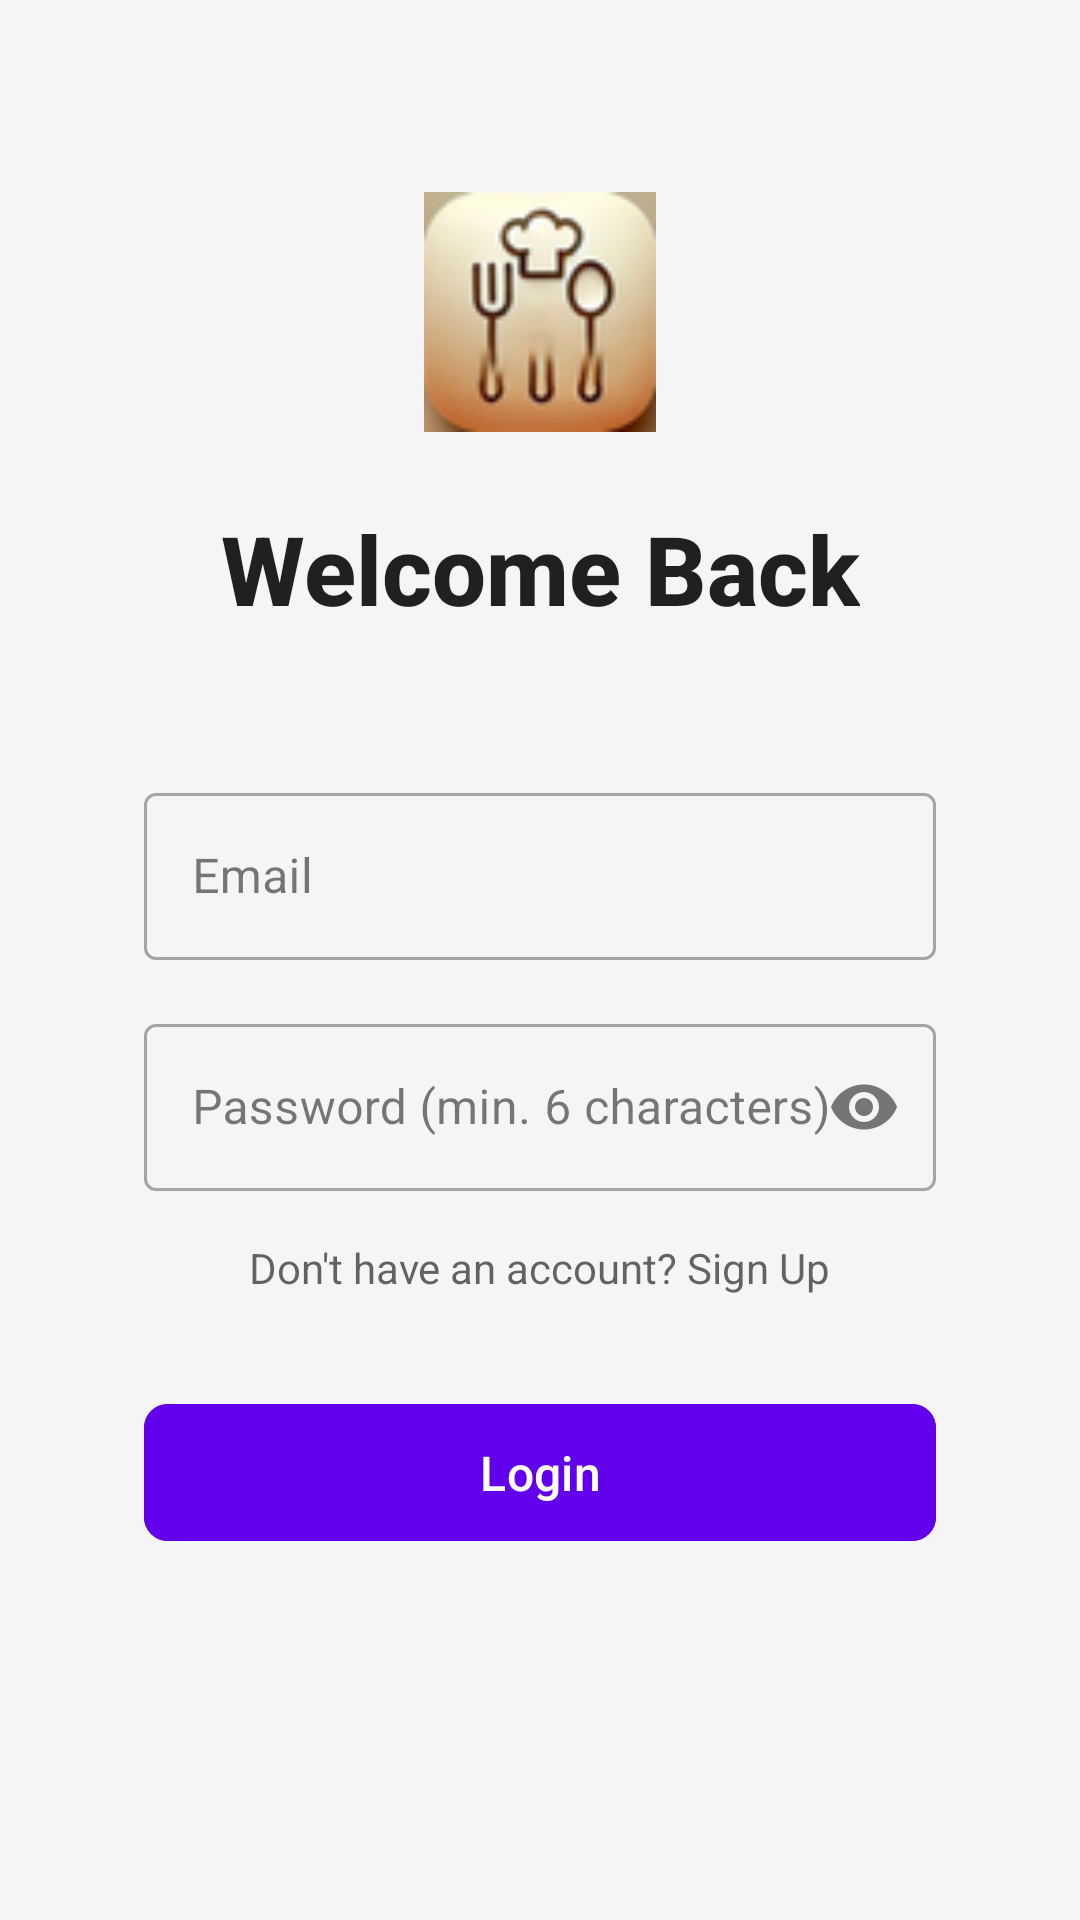

Write the Android layout XML for this screen, with the resource values it uses.
<!-- AndroidManifest.xml: application theme Theme.FoodPal -->
<!-- res/layout/activity_login.xml -->
<?xml version="1.0" encoding="utf-8"?>
<androidx.constraintlayout.widget.ConstraintLayout xmlns:android="http://schemas.android.com/apk/res/android"
    xmlns:app="http://schemas.android.com/apk/res-auto"
    xmlns:tools="http://schemas.android.com/tools"
    android:id="@+id/main"
    android:layout_width="match_parent"
    android:layout_height="match_parent"
    android:background="@color/background_color"
    android:padding="16dp"
    tools:context=".Login">

    <ImageView
        android:id="@+id/appLogo"
        android:layout_width="80dp"
        android:layout_height="80dp"
        android:layout_marginTop="48dp"
        android:contentDescription="@string/app_logo"
        app:layout_constraintEnd_toEndOf="parent"
        app:layout_constraintStart_toStartOf="parent"
        app:layout_constraintTop_toTopOf="parent"
        app:srcCompat="@drawable/icon_2" />

    <TextView
        android:id="@+id/loginTitle"
        android:layout_width="wrap_content"
        android:layout_height="wrap_content"
        android:layout_marginTop="24dp"
        android:fontFamily="sans-serif-medium"
        android:text="@string/login_title"
        android:textColor="@color/text_primary"
        android:textSize="32sp"
        android:textStyle="bold"
        app:layout_constraintEnd_toEndOf="parent"
        app:layout_constraintStart_toStartOf="parent"
        app:layout_constraintTop_toBottomOf="@id/appLogo" />

    <com.google.android.material.textfield.TextInputLayout
        android:id="@+id/emailInputLayout"
        style="@style/Widget.MaterialComponents.TextInputLayout.OutlinedBox"
        android:layout_width="0dp"
        android:layout_height="wrap_content"
        android:layout_marginHorizontal="32dp"
        android:layout_marginTop="48dp"
        android:hint="@string/email_hint"
        app:layout_constraintEnd_toEndOf="parent"
        app:layout_constraintStart_toStartOf="parent"
        app:layout_constraintTop_toBottomOf="@id/loginTitle">

        <com.google.android.material.textfield.TextInputEditText
            android:id="@+id/Email"
            android:layout_width="match_parent"
            android:layout_height="wrap_content"
            android:inputType="textEmailAddress"
            android:maxLines="1" />
    </com.google.android.material.textfield.TextInputLayout>

    <com.google.android.material.textfield.TextInputLayout
        android:id="@+id/passwordInputLayout"
        style="@style/Widget.MaterialComponents.TextInputLayout.OutlinedBox"
        android:layout_width="0dp"
        android:layout_height="wrap_content"
        android:layout_marginHorizontal="32dp"
        android:layout_marginTop="16dp"
        android:hint="@string/password_hint"
        app:endIconMode="password_toggle"
        app:layout_constraintEnd_toEndOf="parent"
        app:layout_constraintStart_toStartOf="parent"
        app:layout_constraintTop_toBottomOf="@id/emailInputLayout">

        <com.google.android.material.textfield.TextInputEditText
            android:id="@+id/Password"
            android:layout_width="match_parent"
            android:layout_height="wrap_content"
            android:inputType="textPassword"
            android:maxLines="1" />
    </com.google.android.material.textfield.TextInputLayout>

    <TextView
        android:id="@+id/GoBack"
        android:layout_width="wrap_content"
        android:layout_height="wrap_content"
        android:layout_marginTop="16dp"
        android:clickable="true"
        android:focusable="true"
        android:text="@string/dont_have_account"
        android:textColor="@color/text_secondary"
        android:textSize="14sp"
        app:layout_constraintEnd_toEndOf="@id/passwordInputLayout"
        app:layout_constraintStart_toStartOf="@id/passwordInputLayout"
        app:layout_constraintTop_toBottomOf="@id/passwordInputLayout" />

    <com.google.android.material.button.MaterialButton
        android:id="@+id/Login"
        android:layout_width="0dp"
        android:layout_height="wrap_content"
        android:layout_marginHorizontal="32dp"
        android:layout_marginTop="32dp"
        android:backgroundTint="@color/primary_color"
        android:padding="12dp"
        android:text="@string/login"
        android:textColor="@color/white"
        android:textSize="16sp"
        app:cornerRadius="8dp"
        app:layout_constraintEnd_toEndOf="parent"
        app:layout_constraintStart_toStartOf="parent"
        app:layout_constraintTop_toBottomOf="@id/GoBack" />

    <ProgressBar
        android:id="@+id/progressBar"
        style="?android:attr/progressBarStyle"
        android:layout_width="wrap_content"
        android:layout_height="wrap_content"
        android:visibility="gone"
        app:layout_constraintBottom_toBottomOf="parent"
        app:layout_constraintEnd_toEndOf="parent"
        app:layout_constraintStart_toStartOf="parent"
        app:layout_constraintTop_toTopOf="parent" />

</androidx.constraintlayout.widget.ConstraintLayout>
<!-- resources referenced by this layout -->
<resources>
  <color name="background_color">#FFF5F5F5</color>
  <color name="primary_color">#FF6200EE</color>
  <color name="text_primary">#DE000000</color>
  <color name="text_secondary">#99000000</color>
  <color name="white">#FFFFFFFF</color>
  <string name="app_logo">FoodPal app logo</string>
  <string name="dont_have_account">Don\'t have an account? Sign Up</string>
  <string name="email_hint">Email</string>
  <string name="login">Login</string>
  <string name="login_title">Welcome Back</string>
  <string name="password_hint">Password (min. 6 characters)</string>
  <style name="Theme.FoodPal" parent="Base.Theme.FoodPal" />
  <color name="primary_variant">#FF3700B3</color>
  <color name="secondary_color">#FF03DAC5</color>
  <color name="secondary_variant">#FF018786</color>
  <color name="surface_color">#FFFFFFFF</color>
  <color name="error_color">#FFB00020</color>
  <color name="black">#FF000000</color>
  <color name="status_bar">#FF3700B3</color>
  <color name="navigation_bar">#FF3700B3</color>
  <style name="TextAppearance.FoodPal.Headline1" parent="TextAppearance.Material3.HeadlineLarge">
          <item name="android:textSize">32sp</item>
          <item name="android:textColor">@color/text_primary</item>
          <item name="android:fontFamily">sans-serif-medium</item>
      </style>
  <style name="TextAppearance.FoodPal.Headline2" parent="TextAppearance.Material3.HeadlineMedium">
          <item name="android:textSize">24sp</item>
          <item name="android:textColor">@color/text_primary</item>
          <item name="android:fontFamily">sans-serif-medium</item>
      </style>
  <style name="TextAppearance.FoodPal.Body1" parent="TextAppearance.Material3.BodyLarge">
          <item name="android:textSize">16sp</item>
          <item name="android:textColor">@color/text_primary</item>
          <item name="android:fontFamily">sans-serif</item>
      </style>
  <style name="TextAppearance.FoodPal.Body2" parent="TextAppearance.Material3.BodyMedium">
          <item name="android:textSize">14sp</item>
          <item name="android:textColor">@color/text_secondary</item>
          <item name="android:fontFamily">sans-serif</item>
      </style>
  <style name="Widget.FoodPal.Button.TextButton" parent="Widget.Material3.Button.TextButton">
          <item name="android:textSize">14sp</item>
          <item name="android:textAllCaps">false</item>
          <item name="android:textColor">@color/text_secondary</item>
      </style>
  <style name="Widget.FoodPal.CardView" parent="Widget.Material3.CardView.Elevated">
          <item name="cardBackgroundColor">@color/card_background</item>
          <item name="cardCornerRadius">8dp</item>
          <item name="cardElevation">2dp</item>
          <item name="contentPadding">16dp</item>
      </style>
  <style name="Widget.FoodPal.BottomNavigation" parent="Widget.Material3.BottomNavigationView">
          <item name="itemIconTint">@color/bottom_nav_item_color</item>
          <item name="itemTextColor">@color/bottom_nav_item_color</item>
          <item name="itemRippleColor">@color/ripple_color</item>
          <item name="itemActiveIndicatorStyle">@style/App.Custom.Indicator</item>
      </style>
  <style name="Widget.FoodPal.ProgressBar" parent="Widget.Material3.CircularProgressIndicator">
          <item name="indicatorColor">@color/primary_color</item>
          <item name="trackColor">@color/ripple_color</item>
      </style>
  <color name="input_stroke">#1F000000</color>
  <color name="input_background">#0D000000</color>
  <color name="text_hint">#61000000</color>
  <color name="card_background">#FFFFFFFF</color>
  <color name="bottom_nav_item_color">@color/primary_color</color>
  <color name="ripple_color">#1F000000</color>
  <style name="App.Custom.Indicator" parent="Widget.Material3.BottomNavigationView.ActiveIndicator">
          <item name="android:color">@color/primary_color</item>
      </style>
</resources>
